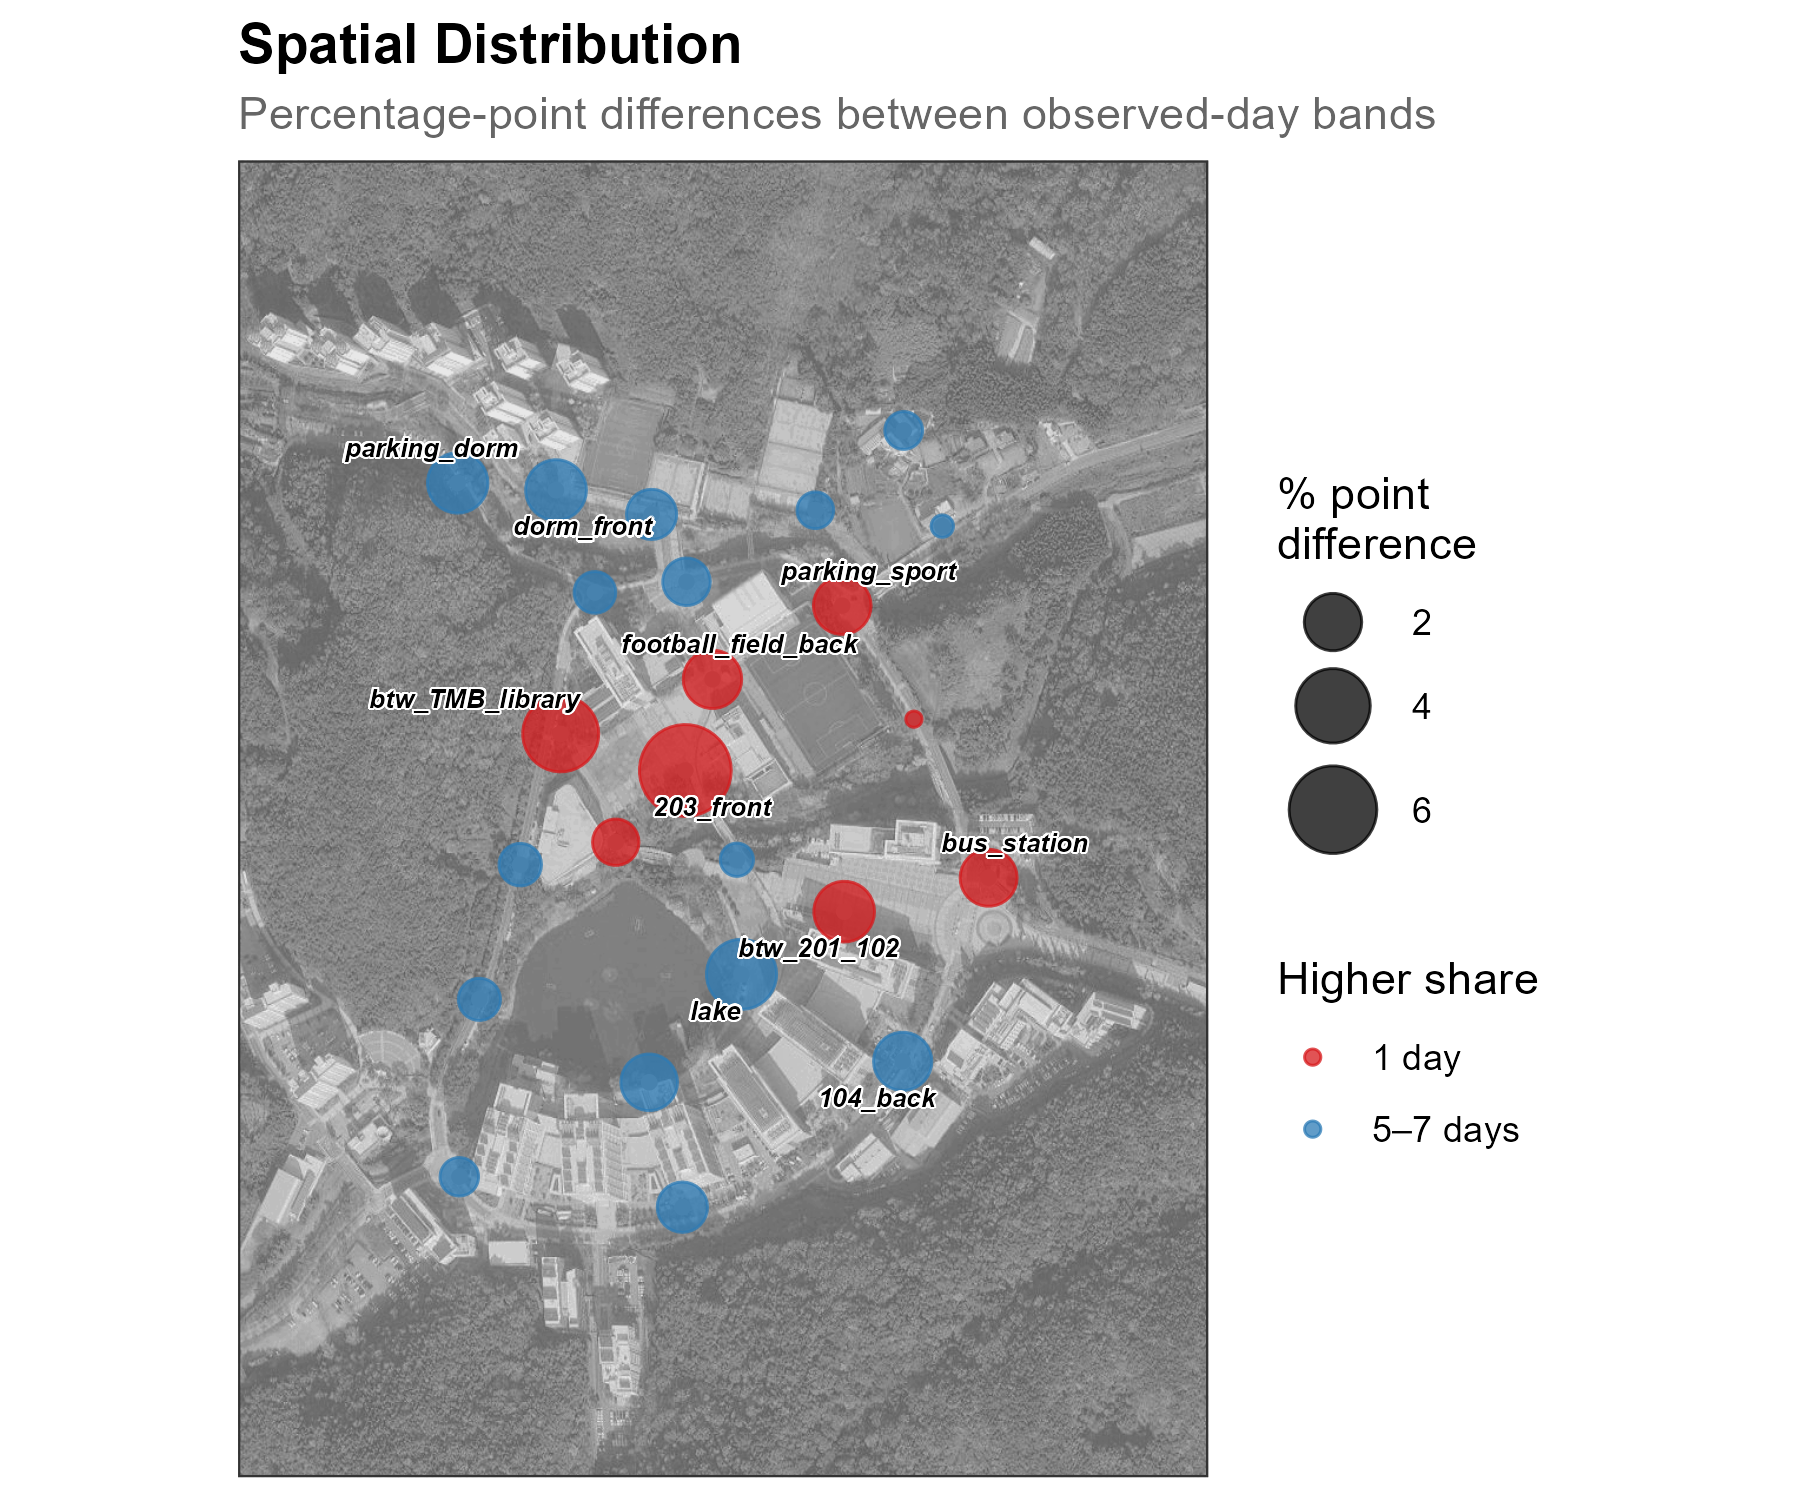

The data file committed next to this chart (first rows):
sensor_name, pct_onetime, pct_regular, diff, abs_diff, dominant
104_back, 2.803, 3.681, -0.8777, 0.8777, Regular
108_back, 0.8986, 1.091, -0.1922, 0.1922, Regular
108_front_outside, 5.353, 4.7, 0.6525, 0.6525, One-time
112_side, 1.034, 0.9488, 0.08488, 0.08488, One-time
202_back, 1.221, 1.809, -0.5876, 0.5876, Regular
202_back_further, 0.6677, 1.93, -1.262, 1.262, Regular
202_front, 5.581, 6.721, -1.14, 1.14, Regular
203_front, 9.927, 6.074, 3.853, 3.853, One-time
206_front, 1.116, 1.58, -0.4643, 0.4643, Regular
PC_room_front, 1.096, 1.057, 0.03988, 0.03988, One-time
TMB_back, 3.839, 6.061, -2.222, 2.222, Regular
Whitehouse, 0.3866, 0.625, -0.2384, 0.2384, Regular
bridge_main_engineer, 6.298, 5.575, 0.723, 0.723, One-time
btw_201_102, 7.079, 5.5, 1.579, 1.579, One-time
btw_TMB_library, 6.048, 3.985, 2.063, 2.063, One-time
bus_station, 12.01, 7.178, 4.829, 4.829, One-time
cafeteria_dorm_side, 5.151, 7.77, -2.619, 2.619, Regular
dorm_front, 3.21, 7.527, -4.316, 4.316, Regular
football_field_back, 2.616, 1.249, 1.367, 1.367, One-time
football_field_front, 6.805, 5.076, 1.729, 1.729, One-time
gym_front, 5.691, 6.635, -0.945, 0.945, Regular
lake, 4.184, 5.293, -1.109, 1.109, Regular
parking_dorm, 1.901, 5.724, -3.823, 3.823, Regular
parking_sport, 3.882, 1.355, 2.527, 2.527, One-time
tennis_court, 1.203, 0.8533, 0.3496, 0.3496, One-time
